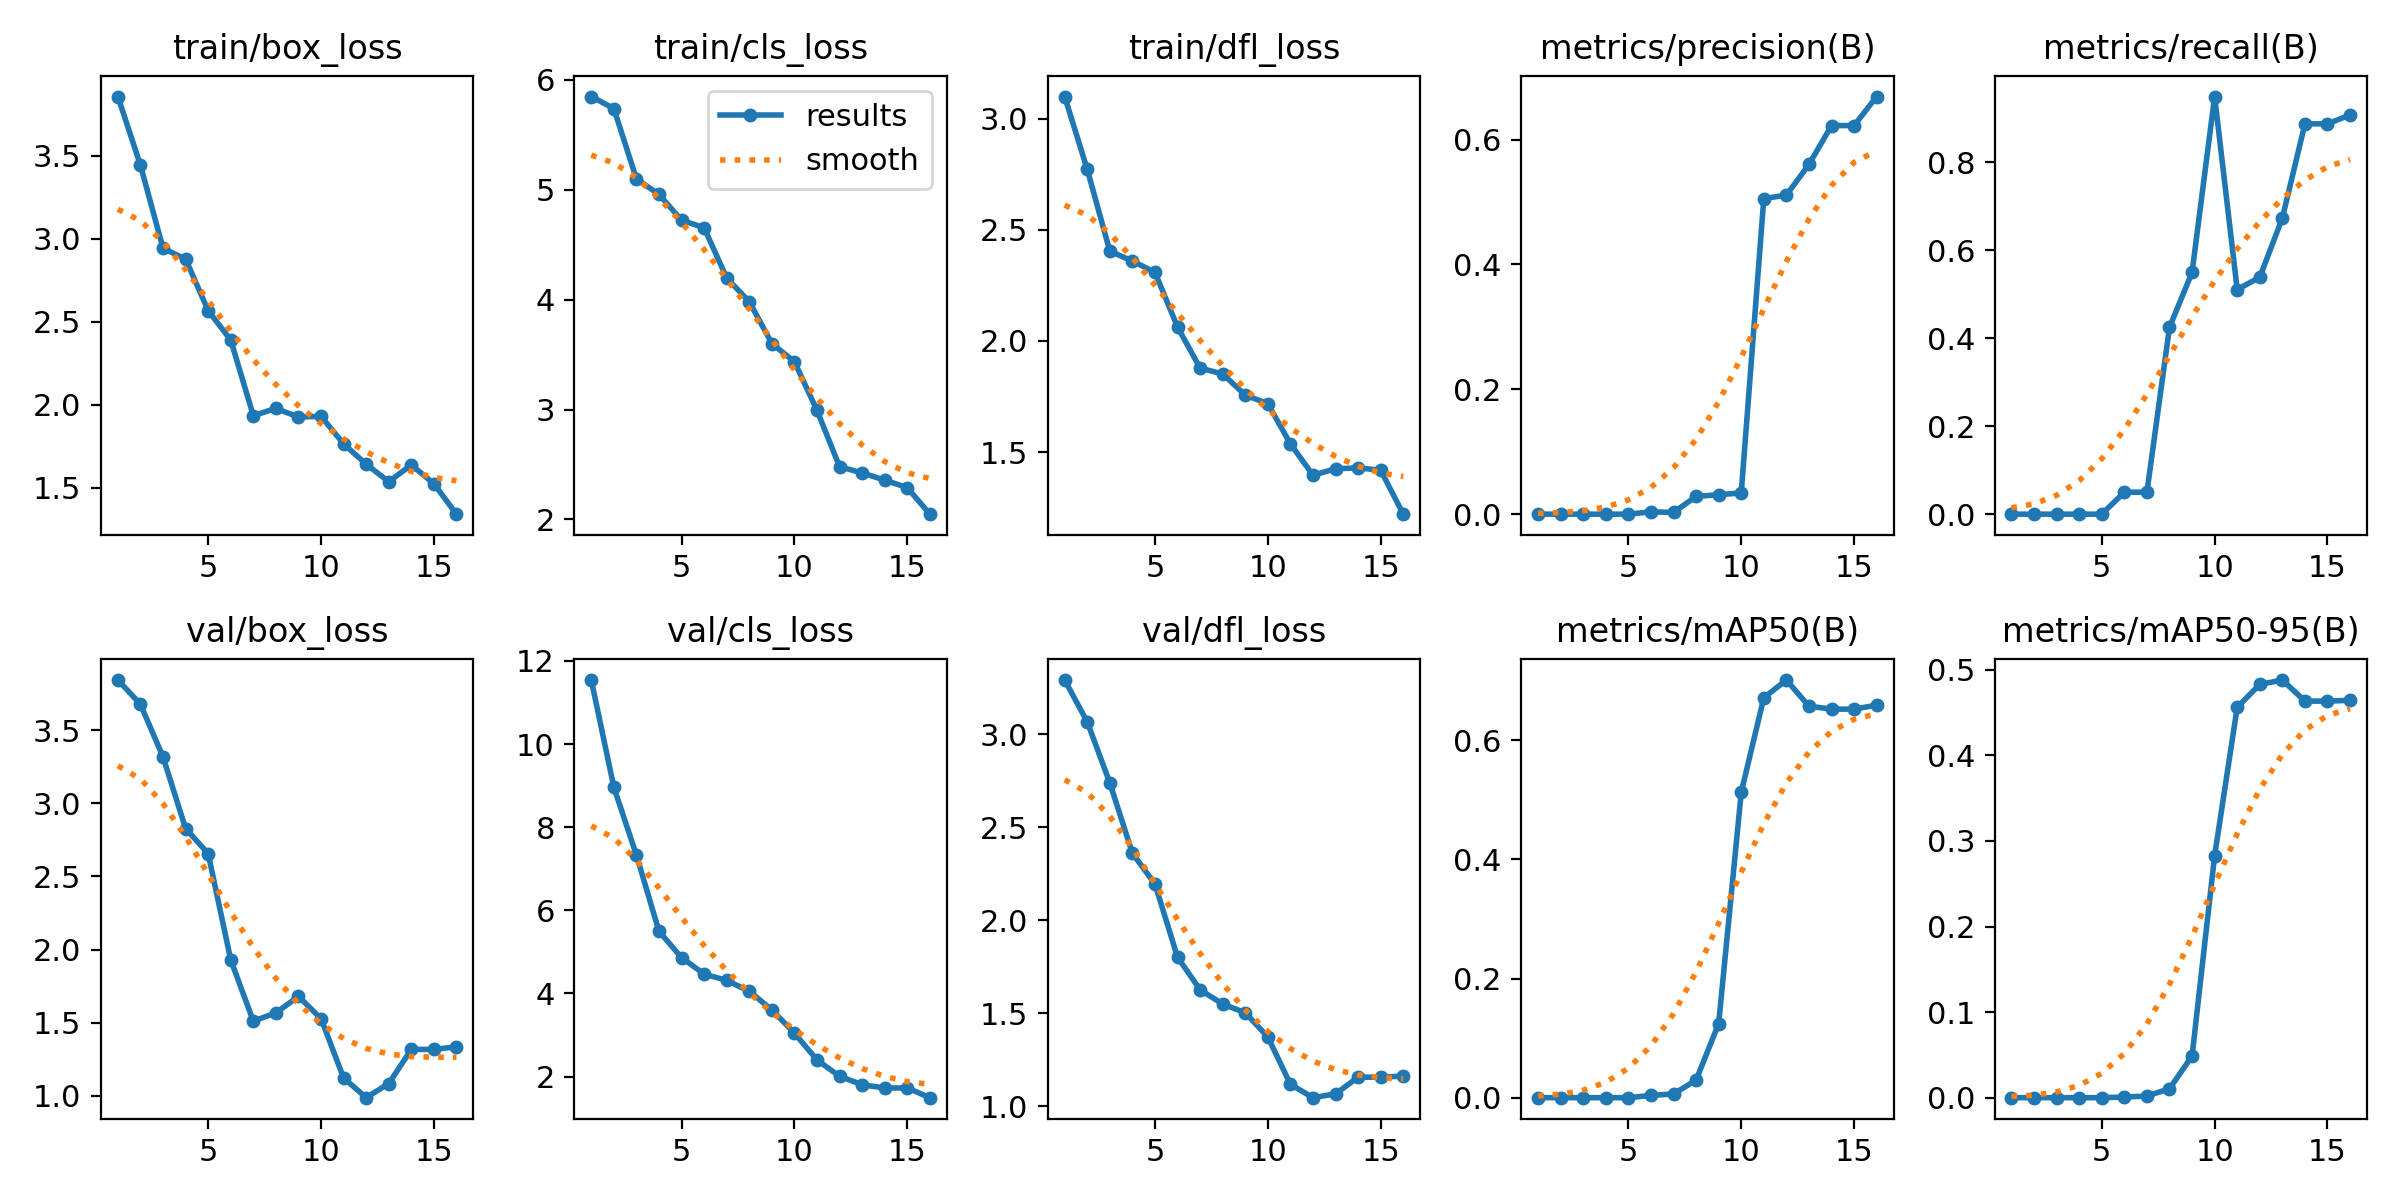

The table this chart was drawn from, first rows:
epoch, time, train/box_loss, train/cls_loss, train/dfl_loss, metrics/precision(B), metrics/recall(B), metrics/mAP50(B), metrics/mAP50-95(B), val/box_loss, val/cls_loss, val/dfl_loss, lr/pg0, lr/pg1, lr/pg2
1, 21.53, 3.857, 5.848, 3.1, 0, 0, 0, 0, 3.844, 11.54, 3.292, 2.5e-05, 2.5e-05, 2.5e-05
2, 39.88, 3.444, 5.739, 2.772, 0, 0, 0, 0, 3.678, 8.961, 3.067, 6.12625e-05, 6.12625e-05, 6.12625e-05
3, 55.52, 2.943, 5.099, 2.404, 0, 0, 0, 0, 3.318, 7.33, 2.739, 9.604e-05, 9.604e-05, 9.604e-05
4, 72.21, 2.878, 4.957, 2.36, 0, 0, 0, 0, 2.828, 5.494, 2.361, 0.0001293, 0.0001293, 0.0001293
5, 86.89, 2.567, 4.723, 2.309, 0, 0, 0, 0, 2.656, 4.862, 2.195, 0.0001611, 0.0001611, 0.0001611
6, 103.3, 2.389, 4.654, 2.063, 0.00375, 0.05, 0.00377, 0.00075, 1.929, 4.466, 1.802, 0.0001915, 0.0001915, 0.0001915
7, 119, 1.934, 4.197, 1.878, 0.00279, 0.05, 0.00627, 0.00188, 1.51, 4.313, 1.627, 0.0002203, 0.0002203, 0.0002203
8, 137.1, 1.977, 3.982, 1.852, 0.02851, 0.425, 0.02943, 0.01048, 1.567, 4.054, 1.55, 0.0002477, 0.0002477, 0.0002477
9, 151.7, 1.925, 3.6, 1.756, 0.03114, 0.55, 0.1243, 0.0486, 1.679, 3.603, 1.503, 0.0002735, 0.0002735, 0.0002735
10, 166.8, 1.93, 3.436, 1.718, 0.03407, 0.95, 0.5123, 0.2827, 1.527, 3.046, 1.373, 0.0002979, 0.0002979, 0.0002979
11, 181.9, 1.764, 2.992, 1.537, 0.5055, 0.5108, 0.6714, 0.4561, 1.122, 2.398, 1.119, 0.0003208, 0.0003208, 0.0003208
12, 200.1, 1.641, 2.48, 1.396, 0.5111, 0.5391, 0.701, 0.4829, 0.9864, 2.008, 1.047, 0.0003422, 0.0003422, 0.0003422
13, 214.7, 1.536, 2.423, 1.425, 0.5601, 0.6735, 0.6571, 0.488, 1.083, 1.802, 1.068, 0.0003621, 0.0003621, 0.0003621
14, 229.4, 1.637, 2.358, 1.429, 0.6225, 0.8879, 0.6522, 0.4634, 1.317, 1.725, 1.157, 0.0003806, 0.0003806, 0.0003806
15, 243.3, 1.523, 2.289, 1.418, 0.6225, 0.8879, 0.6522, 0.4634, 1.317, 1.725, 1.157, 0.0003975, 0.0003975, 0.0003975
16, 258.2, 1.34, 2.048, 1.221, 0.669, 0.9082, 0.659, 0.4643, 1.334, 1.492, 1.163, 0.000413, 0.000413, 0.000413
